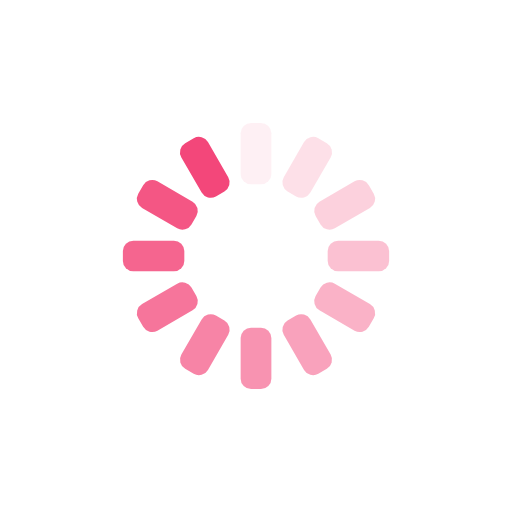
t = 0.00 s
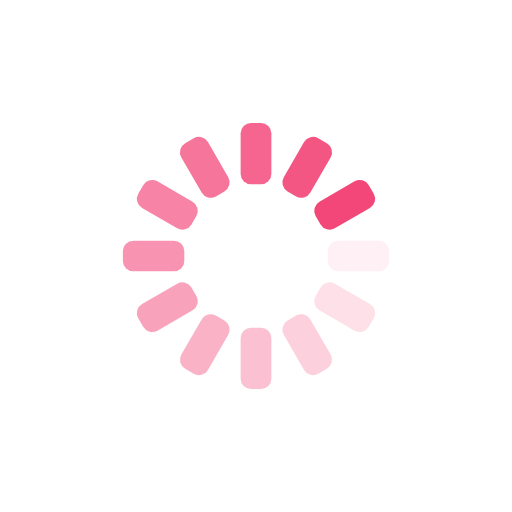
t = 0.25 s
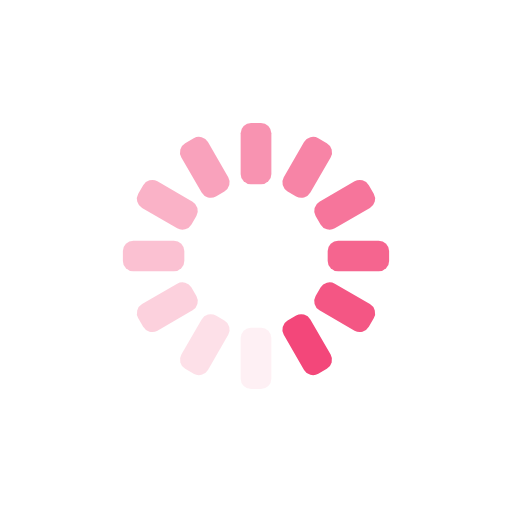
t = 0.50 s
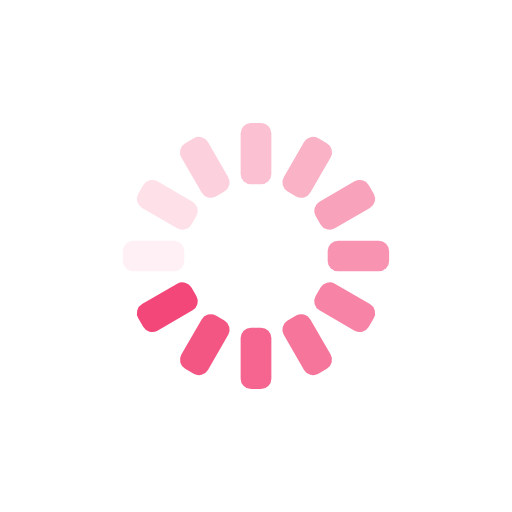
t = 0.75 s

The animated SVG that drew these frames (rendered in a browser with its animation timeline set to each time). Animation: 12 SMIL elements (animate=12); one cycle of 1.00 s, repeats indefinitely.

<?xml version="1.0" encoding="utf-8"?>
<svg xmlns="http://www.w3.org/2000/svg" xmlns:xlink="http://www.w3.org/1999/xlink" style="margin: auto; background: none; display: block; shape-rendering: auto;" width="297px" height="297px" viewBox="0 0 100 100" preserveAspectRatio="xMidYMid">
<g transform="rotate(0 50 50)">
  <rect x="47" y="24" rx="2.04" ry="2.04" width="6" height="12" fill="#f3477a">
    <animate attributeName="opacity" values="1;0" keyTimes="0;1" dur="1s" begin="-0.9166666666666666s" repeatCount="indefinite"></animate>
  </rect>
</g><g transform="rotate(30 50 50)">
  <rect x="47" y="24" rx="2.04" ry="2.04" width="6" height="12" fill="#f3477a">
    <animate attributeName="opacity" values="1;0" keyTimes="0;1" dur="1s" begin="-0.8333333333333334s" repeatCount="indefinite"></animate>
  </rect>
</g><g transform="rotate(60 50 50)">
  <rect x="47" y="24" rx="2.04" ry="2.04" width="6" height="12" fill="#f3477a">
    <animate attributeName="opacity" values="1;0" keyTimes="0;1" dur="1s" begin="-0.75s" repeatCount="indefinite"></animate>
  </rect>
</g><g transform="rotate(90 50 50)">
  <rect x="47" y="24" rx="2.04" ry="2.04" width="6" height="12" fill="#f3477a">
    <animate attributeName="opacity" values="1;0" keyTimes="0;1" dur="1s" begin="-0.6666666666666666s" repeatCount="indefinite"></animate>
  </rect>
</g><g transform="rotate(120 50 50)">
  <rect x="47" y="24" rx="2.04" ry="2.04" width="6" height="12" fill="#f3477a">
    <animate attributeName="opacity" values="1;0" keyTimes="0;1" dur="1s" begin="-0.5833333333333334s" repeatCount="indefinite"></animate>
  </rect>
</g><g transform="rotate(150 50 50)">
  <rect x="47" y="24" rx="2.04" ry="2.04" width="6" height="12" fill="#f3477a">
    <animate attributeName="opacity" values="1;0" keyTimes="0;1" dur="1s" begin="-0.5s" repeatCount="indefinite"></animate>
  </rect>
</g><g transform="rotate(180 50 50)">
  <rect x="47" y="24" rx="2.04" ry="2.04" width="6" height="12" fill="#f3477a">
    <animate attributeName="opacity" values="1;0" keyTimes="0;1" dur="1s" begin="-0.4166666666666667s" repeatCount="indefinite"></animate>
  </rect>
</g><g transform="rotate(210 50 50)">
  <rect x="47" y="24" rx="2.04" ry="2.04" width="6" height="12" fill="#f3477a">
    <animate attributeName="opacity" values="1;0" keyTimes="0;1" dur="1s" begin="-0.3333333333333333s" repeatCount="indefinite"></animate>
  </rect>
</g><g transform="rotate(240 50 50)">
  <rect x="47" y="24" rx="2.04" ry="2.04" width="6" height="12" fill="#f3477a">
    <animate attributeName="opacity" values="1;0" keyTimes="0;1" dur="1s" begin="-0.25s" repeatCount="indefinite"></animate>
  </rect>
</g><g transform="rotate(270 50 50)">
  <rect x="47" y="24" rx="2.04" ry="2.04" width="6" height="12" fill="#f3477a">
    <animate attributeName="opacity" values="1;0" keyTimes="0;1" dur="1s" begin="-0.16666666666666666s" repeatCount="indefinite"></animate>
  </rect>
</g><g transform="rotate(300 50 50)">
  <rect x="47" y="24" rx="2.04" ry="2.04" width="6" height="12" fill="#f3477a">
    <animate attributeName="opacity" values="1;0" keyTimes="0;1" dur="1s" begin="-0.08333333333333333s" repeatCount="indefinite"></animate>
  </rect>
</g><g transform="rotate(330 50 50)">
  <rect x="47" y="24" rx="2.04" ry="2.04" width="6" height="12" fill="#f3477a">
    <animate attributeName="opacity" values="1;0" keyTimes="0;1" dur="1s" begin="0s" repeatCount="indefinite"></animate>
  </rect>
</g>
<!-- [ldio] generated by https://loading.io/ --></svg>
